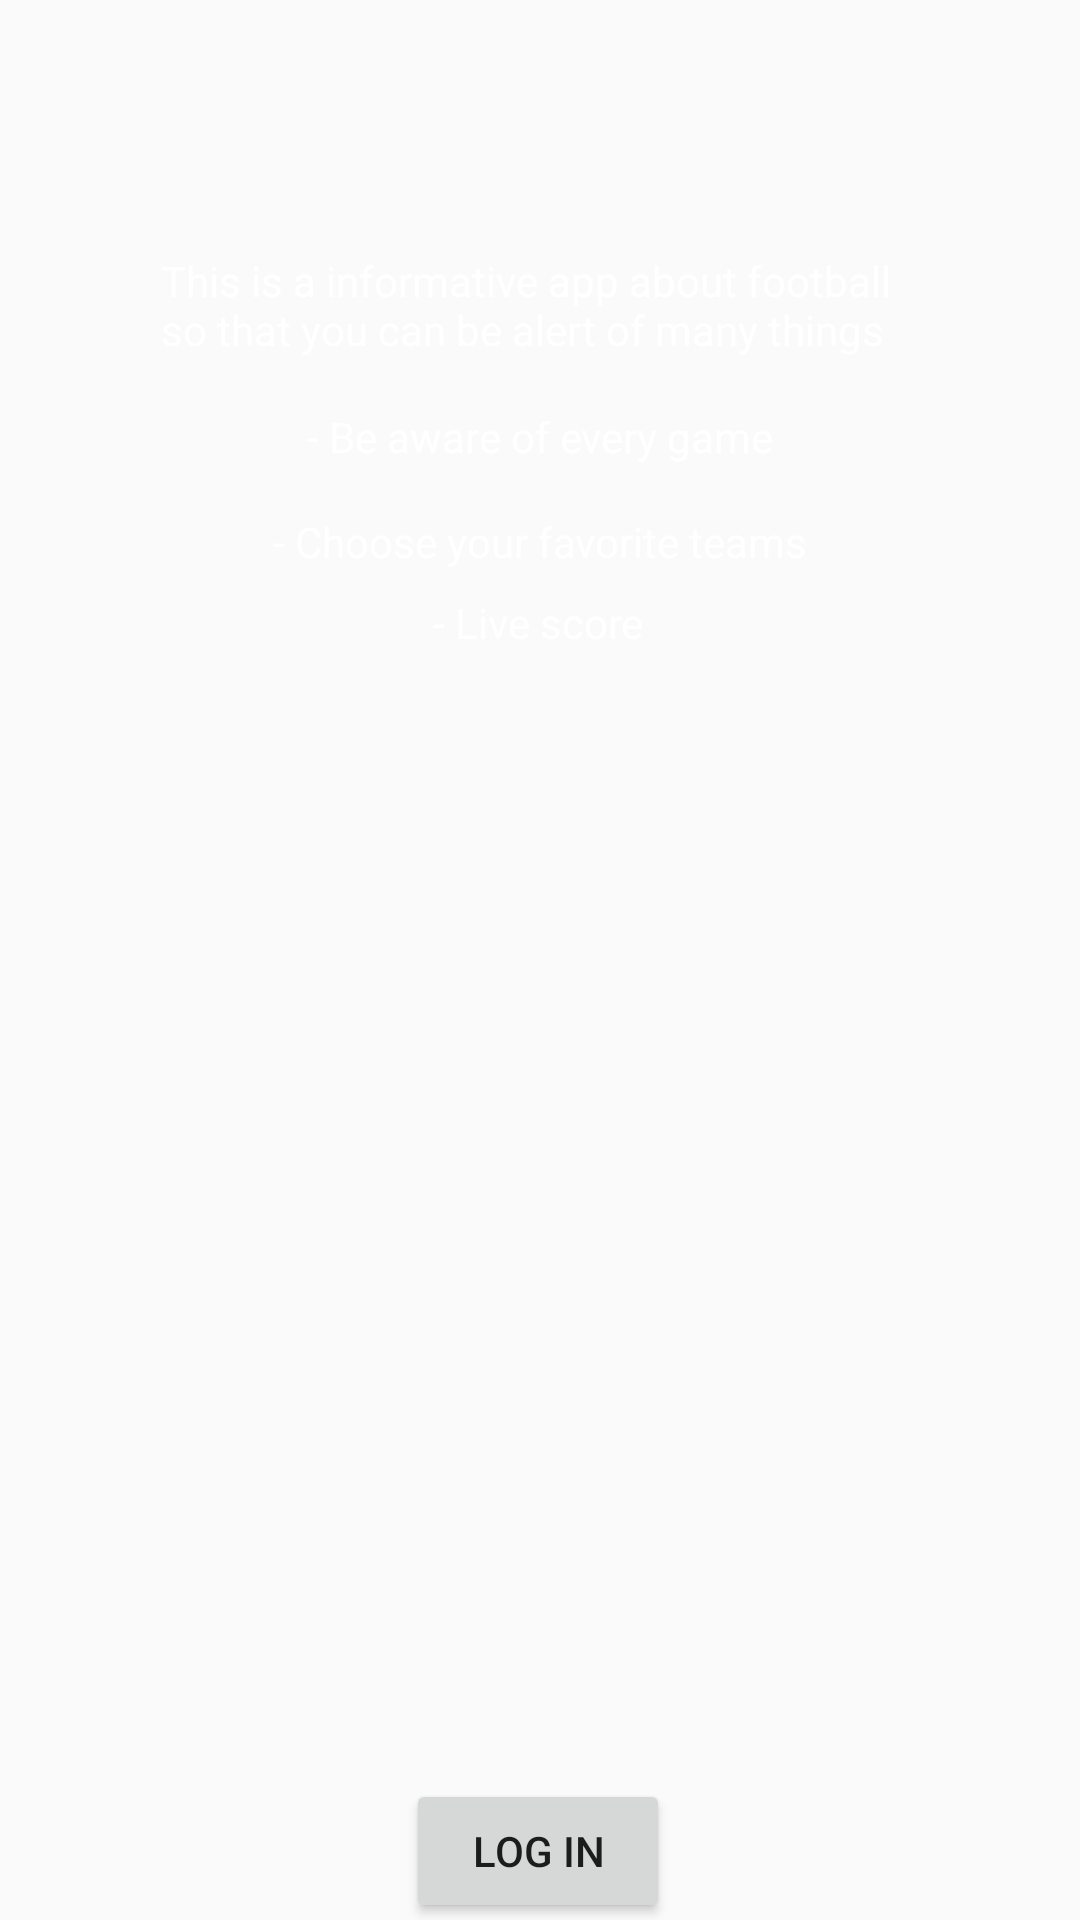

Layout XML and referenced resources for this Android screen:
<!-- AndroidManifest.xml: application theme Theme.My_lab -->
<!-- res/layout/activity_about2.xml -->
<?xml version="1.0" encoding="utf-8"?>
<androidx.constraintlayout.widget.ConstraintLayout xmlns:android="http://schemas.android.com/apk/res/android"
    xmlns:app="http://schemas.android.com/apk/res-auto"
    xmlns:tools="http://schemas.android.com/tools"
    android:id="@+id/infoVy"
    android:layout_width="match_parent"
    android:layout_height="match_parent"
    tools:context=".AboutActivity">

    <ImageView
        android:id="@+id/iv_bildPåBoll"
        android:layout_width="417dp"
        android:layout_height="733dp"
        app:layout_constraintBottom_toBottomOf="parent"
        app:layout_constraintEnd_toEndOf="parent"
        app:layout_constraintStart_toStartOf="parent"
        app:layout_constraintTop_toTopOf="parent"
        app:layout_constraintVertical_bias="0.0"
        app:srcCompat="@drawable/aboutbackgroundimage" />

    <TextView
        android:id="@+id/tv_aboutThisApp2"
        android:layout_width="wrap_content"
        android:layout_height="wrap_content"
        android:layout_marginTop="136dp"
        android:text="- Be aware of every game"
        android:textColor="#FFFFFF"
        app:layout_constraintEnd_toEndOf="parent"
        app:layout_constraintStart_toStartOf="parent"
        app:layout_constraintTop_toTopOf="parent" />

    <TextView
        android:id="@+id/tv_aboutThisApp3"
        android:layout_width="wrap_content"
        android:layout_height="wrap_content"
        android:layout_marginTop="16dp"
        android:text="- Choose your favorite teams"
        android:textColor="#FFFFFF"
        app:layout_constraintEnd_toEndOf="parent"
        app:layout_constraintStart_toStartOf="parent"
        app:layout_constraintTop_toBottomOf="@+id/tv_aboutThisApp2" />

    <TextView
        android:id="@+id/tv_aboutThisApp4"
        android:layout_width="wrap_content"
        android:layout_height="wrap_content"
        android:layout_marginTop="8dp"
        android:text="- Live score"
        android:textColor="#FFFFFF"
        app:layout_constraintEnd_toEndOf="parent"
        app:layout_constraintHorizontal_bias="0.498"
        app:layout_constraintStart_toStartOf="parent"
        app:layout_constraintTop_toBottomOf="@+id/tv_aboutThisApp3" />

    <TextView
        android:id="@+id/tv_aboutThisApp"
        android:layout_width="252dp"
        android:layout_height="35dp"
        android:layout_marginTop="84dp"
        android:text="This is a informative app about football so that you can be alert of many things as:"
        android:textColor="#FFFFFF"
        app:layout_constraintEnd_toEndOf="parent"
        app:layout_constraintHorizontal_bias="0.498"
        app:layout_constraintStart_toStartOf="parent"
        app:layout_constraintTop_toTopOf="parent" />

    <Button
        android:id="@+id/btn_logIn"
        android:layout_width="wrap_content"
        android:layout_height="wrap_content"
        android:layout_marginBottom="92dp"
        android:text="Log in"
        app:layout_constraintBottom_toBottomOf="@+id/iv_bildPåBoll"
        app:layout_constraintEnd_toEndOf="parent"
        app:layout_constraintHorizontal_bias="0.498"
        app:layout_constraintStart_toStartOf="parent" />
</androidx.constraintlayout.widget.ConstraintLayout>
<!-- resources referenced by this layout -->
<resources>
  <style name="Theme.My_lab" parent="Theme.AppCompat.Light.NoActionBar">
          
          <item name="colorPrimary">@color/purple_500</item>
          <item name="colorPrimaryVariant">@color/purple_700</item>
          <item name="colorOnPrimary">@color/white</item>
          
          <item name="colorSecondary">@color/teal_200</item>
          <item name="colorSecondaryVariant">@color/teal_700</item>
          <item name="colorOnSecondary">@color/black</item>
          
          <item name="android:statusBarColor">?attr/colorPrimaryVariant</item>
          
      </style>
  <color name="purple_500">#FF6200EE</color>
  <color name="purple_700">#FF3700B3</color>
  <color name="white">#FFFFFFFF</color>
  <color name="teal_200">#FF03DAC5</color>
  <color name="teal_700">#FF018786</color>
  <color name="black">#FF000000</color>
</resources>
